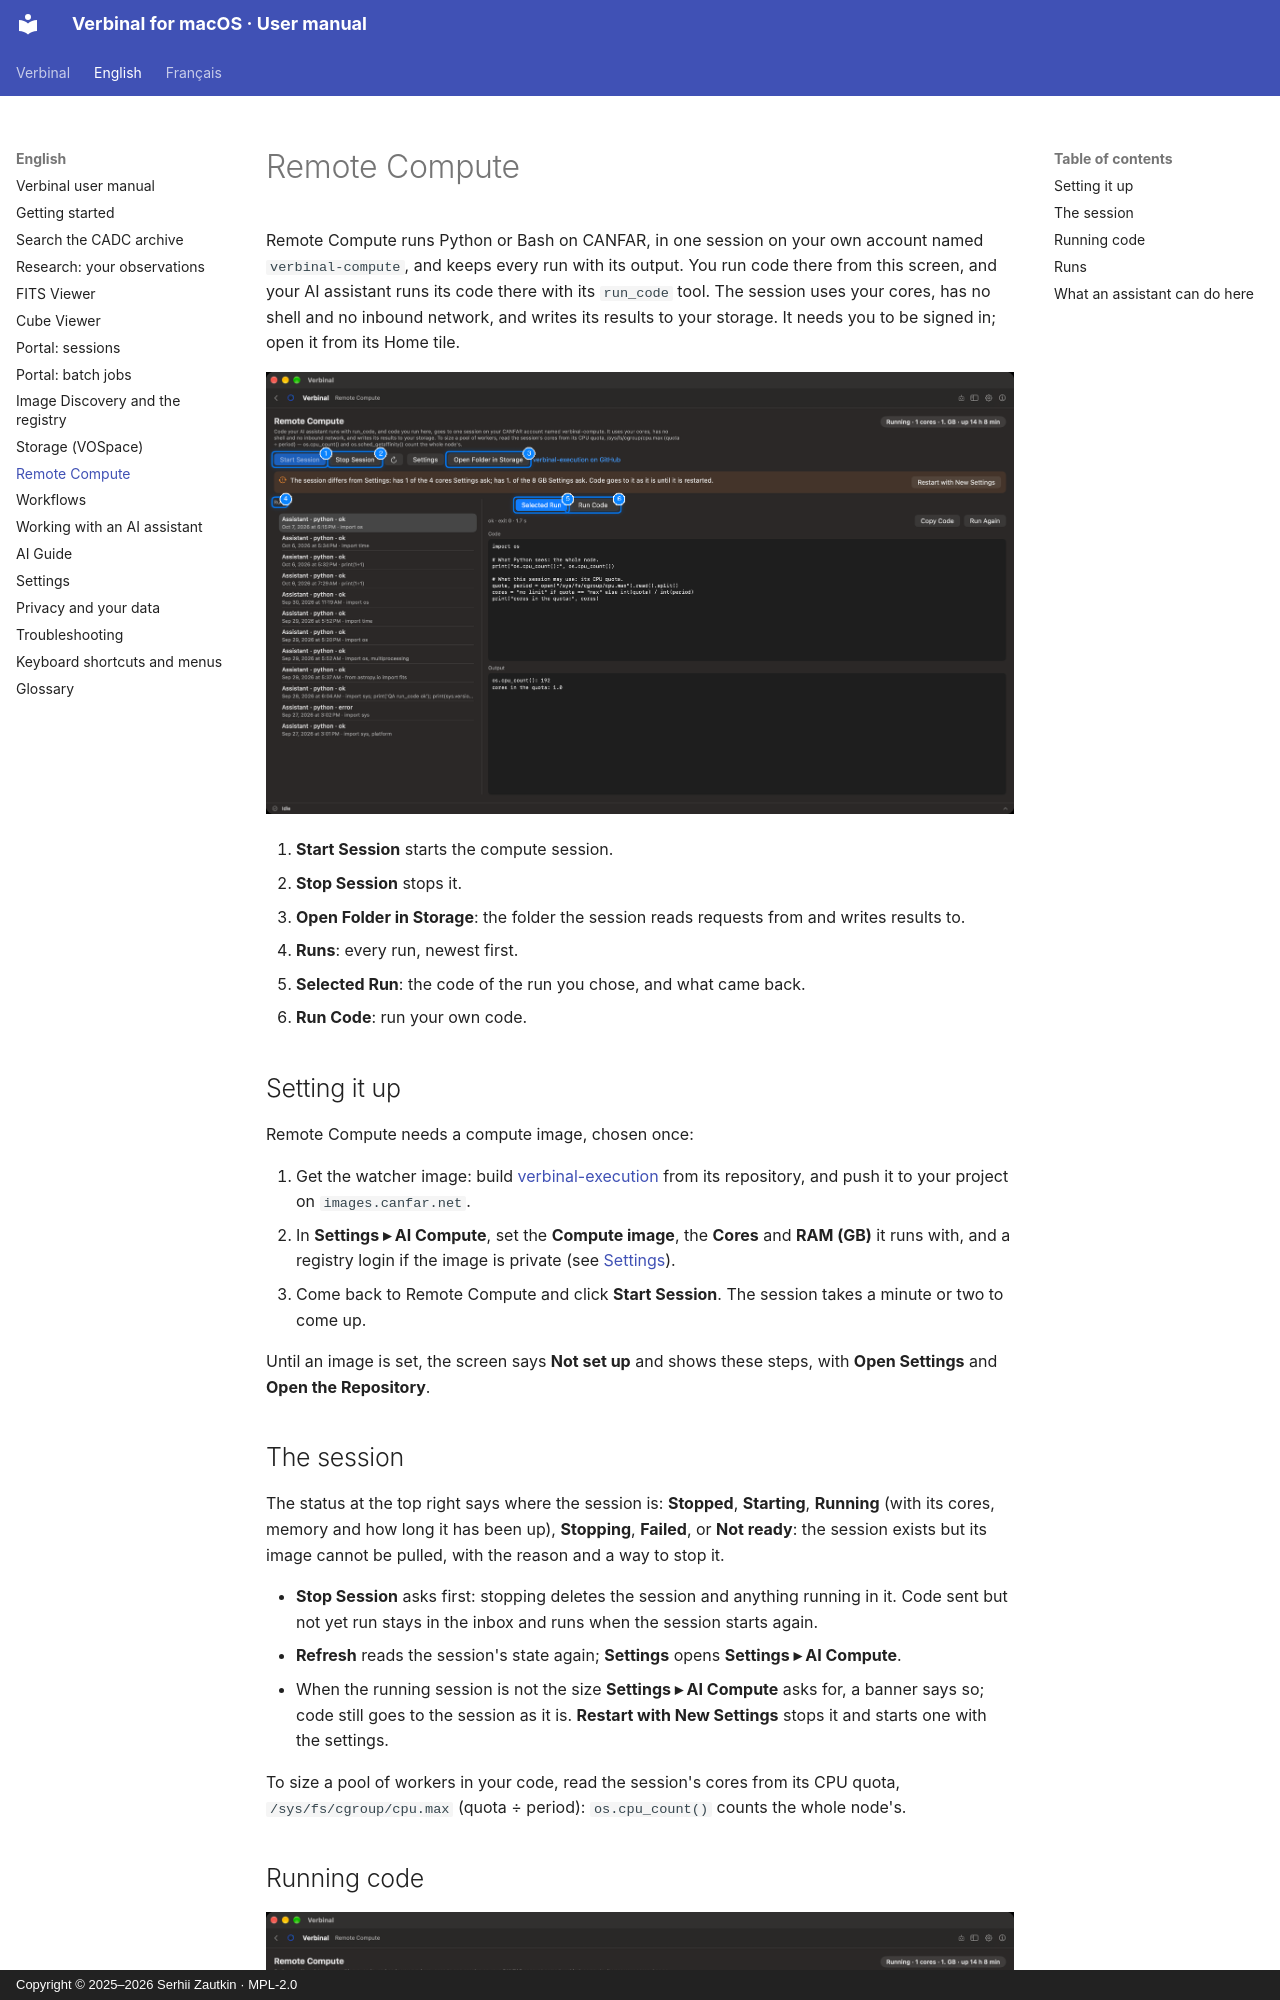

repository: szautkin/canfar-macos · page: en/10-remote-compute/index.html · generator: mkdocs · copyright: Copyright © 2025–2026 Serhii Zautkin · MPL-2.0

# Remote Compute

Remote Compute runs Python or Bash on CANFAR, in one session on your own account named
`verbinal-compute`, and keeps every run with its output. You run code there from this screen, and your
AI assistant runs its code there with its `run_code` tool. The session uses your cores, has no shell and
no inbound network, and writes its results to your storage. It needs you to be signed in; open it from
its Home tile.

![Remote Compute](../images/en/10-remote-compute/remote-compute.png)

1. **Start Session** starts the compute session.
2. **Stop Session** stops it.
3. **Open Folder in Storage**: the folder the session reads requests from and writes results to.
4. **Runs**: every run, newest first.
5. **Selected Run**: the code of the run you chose, and what came back.
6. **Run Code**: run your own code.

## Setting it up

Remote Compute needs a compute image, chosen once:

1. Get the watcher image: build [verbinal-execution](https://github.com/szautkin/verbinal-execution) from
   its repository, and push it to your project on `images.canfar.net`.
2. In **Settings ▸ AI Compute**, set the **Compute image**, the **Cores** and **RAM (GB)** it runs with,
   and a registry login if the image is private (see [Settings](14-settings.md#ai-compute)).
3. Come back to Remote Compute and click **Start Session**. The session takes a minute or two to come
   up.

Until an image is set, the screen says **Not set up** and shows these steps, with **Open Settings** and
**Open the Repository**.

## The session

The status at the top right says where the session is: **Stopped**, **Starting**, **Running** (with its
cores, memory and how long it has been up), **Stopping**, **Failed**, or **Not ready**: the session
exists but its image cannot be pulled, with the reason and a way to stop it.

- **Stop Session** asks first: stopping deletes the session and anything running in it. Code sent but
  not yet run stays in the inbox and runs when the session starts again.
- **Refresh** reads the session's state again; **Settings** opens **Settings ▸ AI Compute**.
- When the running session is not the size **Settings ▸ AI Compute** asks for, a banner says so; code
  still goes to the session as it is. **Restart with New Settings** stops it and starts one with the
  settings.

To size a pool of workers in your code, read the session's cores from its CPU quota,
`/sys/fs/cgroup/cpu.max` (quota ÷ period): `os.cpu_count()` counts the whole node's.
